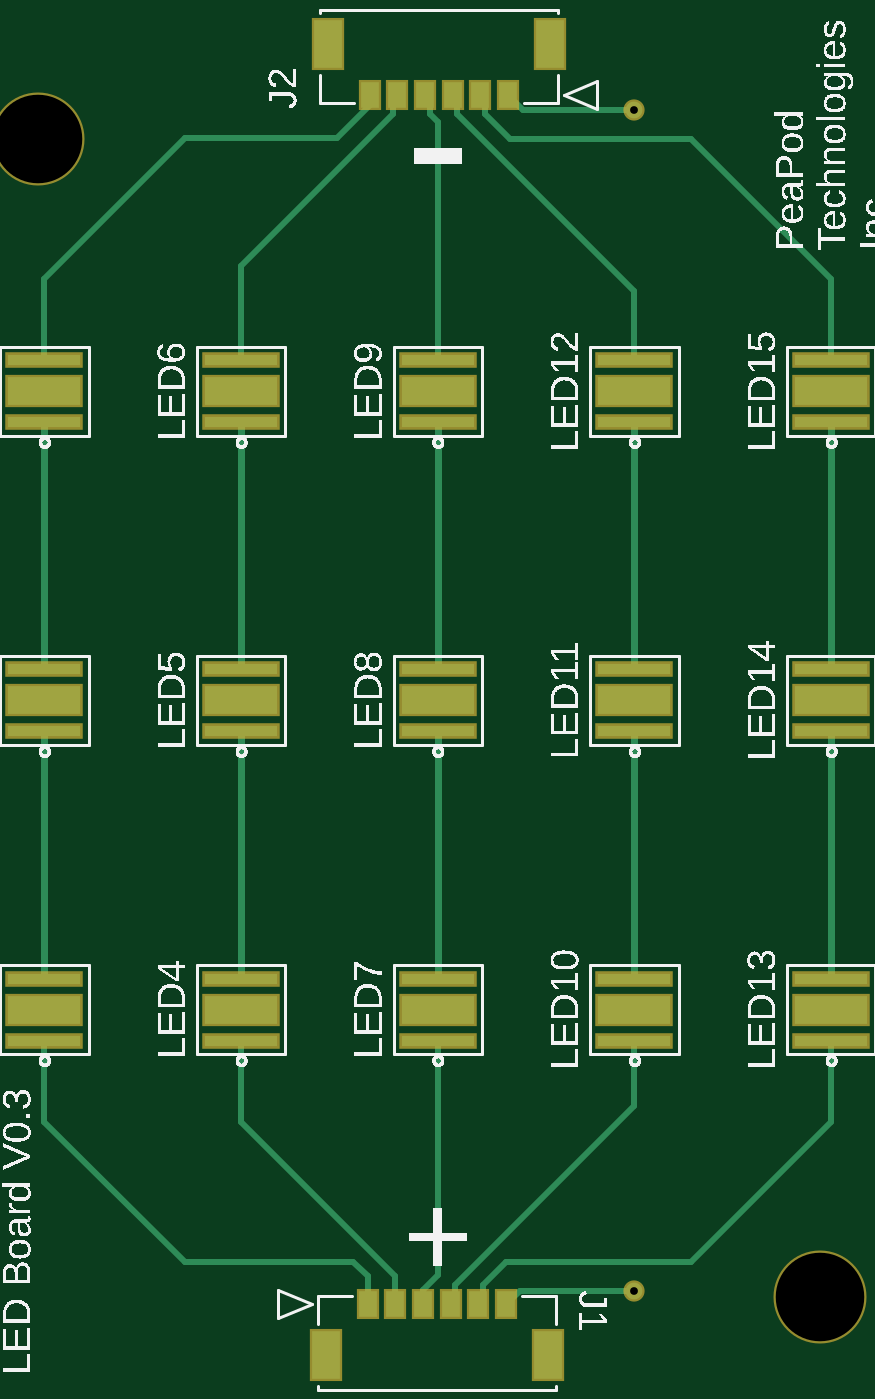
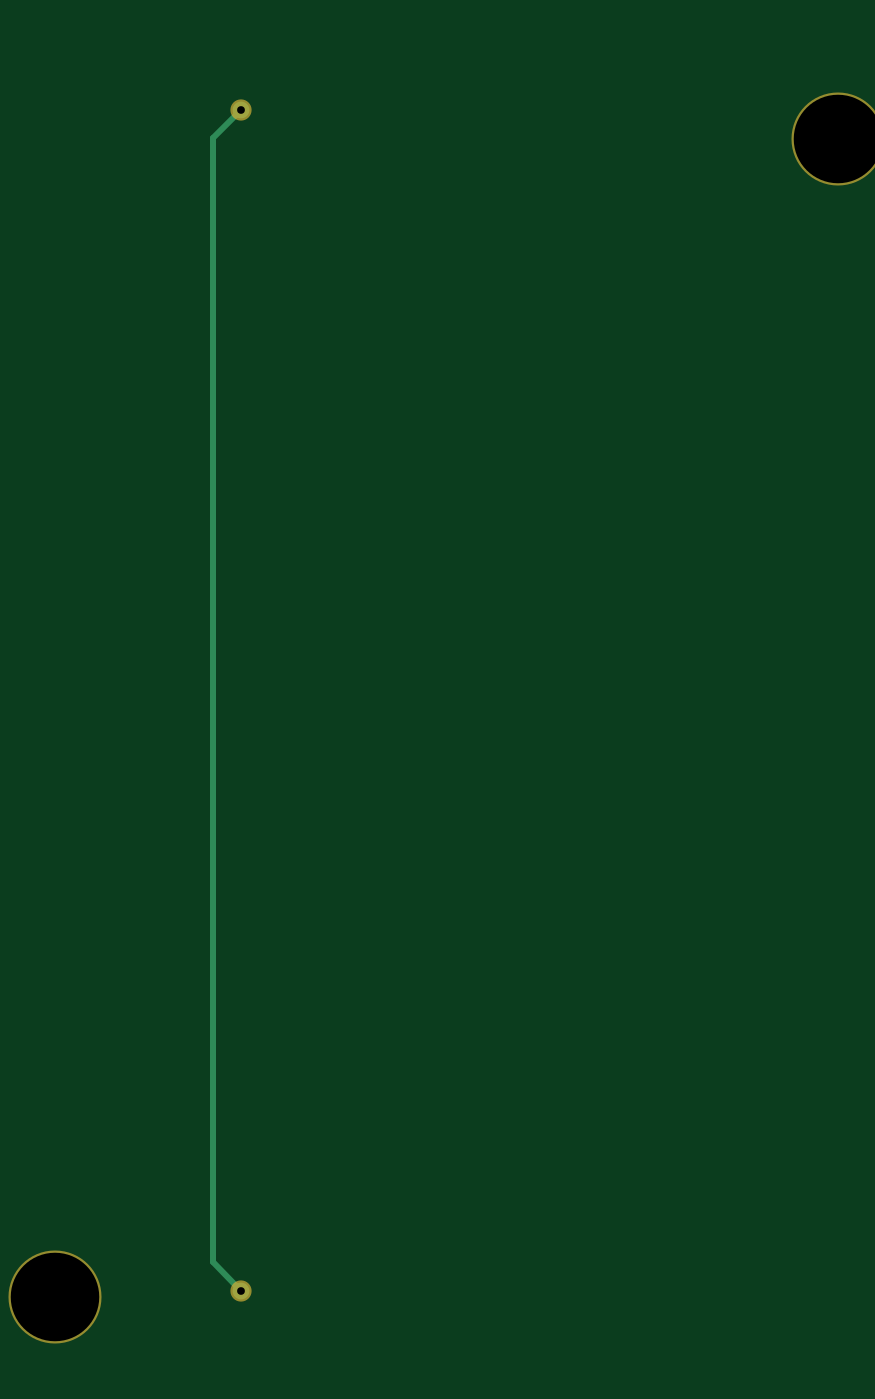
Circuit board: 6 layer files. Board 35.6 x 59.2 mm.
- bottom_copper: copper_bottom.gbr (309 bytes)
- top_copper: copper_top.gbr (3493 bytes)
- drill: drill_1_16.xln (203 bytes)
- top_silk: silkscreen_top.gbr (200637 bytes)
- bottom_mask: soldermask_bottom.gbr (288 bytes)
- top_mask: soldermask_top.gbr (1709 bytes)

=== bottom_copper: copper_bottom.gbr ===
G04 EAGLE Gerber RS-274X export*
G75*
%MOMM*%
%FSLAX34Y34*%
%LPD*%
%INBottom Copper*%
%IPPOS*%
%AMOC8*
5,1,8,0,0,1.08239X$1,22.5*%
G01*
G04 Define Apertures*
%ADD10C,0.756400*%
%ADD11C,0.254000*%
D10*
X304800Y76200D03*
D11*
X317500Y88900D01*
X317500Y596900D01*
X304800Y609600D01*
D10*
X304800Y609600D03*
M02*

=== top_copper: copper_top.gbr ===
G04 EAGLE Gerber RS-274X export*
G75*
%MOMM*%
%FSLAX34Y34*%
%LPD*%
%INTop Copper*%
%IPPOS*%
%AMOC8*
5,1,8,0,0,1.08239X$1,22.5*%
G01*
G04 Define Apertures*
%ADD10R,3.300000X0.500000*%
%ADD11R,3.300000X1.300000*%
%ADD12R,0.800000X1.200000*%
%ADD13R,1.300000X2.150000*%
%ADD14C,0.254000*%
%ADD15C,0.304800*%
%ADD16C,0.756400*%
D10*
X38100Y189200D03*
X38100Y217200D03*
D11*
X38100Y203200D03*
D10*
X38100Y328900D03*
X38100Y356900D03*
D11*
X38100Y342900D03*
D10*
X38100Y468600D03*
X38100Y496600D03*
D11*
X38100Y482600D03*
D10*
X127000Y189200D03*
X127000Y217200D03*
D11*
X127000Y203200D03*
D10*
X127000Y328900D03*
X127000Y356900D03*
D11*
X127000Y342900D03*
D10*
X127000Y468600D03*
X127000Y496600D03*
D11*
X127000Y482600D03*
D10*
X304800Y189200D03*
X304800Y217200D03*
D11*
X304800Y203200D03*
D10*
X304800Y328900D03*
X304800Y356900D03*
D11*
X304800Y342900D03*
D10*
X304800Y468600D03*
X304800Y496600D03*
D11*
X304800Y482600D03*
D10*
X393700Y189200D03*
X393700Y217200D03*
D11*
X393700Y203200D03*
D10*
X393700Y328900D03*
X393700Y356900D03*
D11*
X393700Y342900D03*
D10*
X393700Y468600D03*
X393700Y496600D03*
D11*
X393700Y482600D03*
D10*
X215900Y189200D03*
X215900Y217200D03*
D11*
X215900Y203200D03*
D10*
X215900Y328900D03*
X215900Y356900D03*
D11*
X215900Y342900D03*
D10*
X215900Y468600D03*
X215900Y496600D03*
D11*
X215900Y482600D03*
D12*
X184150Y70022D03*
X196650Y70022D03*
X209150Y70022D03*
X221650Y70022D03*
X234150Y70022D03*
X246650Y70022D03*
D13*
X165150Y47072D03*
X265650Y47072D03*
D12*
X247650Y616540D03*
X235150Y616540D03*
X222650Y616540D03*
X210150Y616540D03*
X197650Y616540D03*
X185150Y616540D03*
D13*
X266650Y639490D03*
X166150Y639490D03*
D14*
X38100Y189200D02*
X38100Y152400D01*
X101600Y88900D01*
X177800Y88900D01*
X184150Y82550D01*
X184150Y70022D01*
X196650Y70022D02*
X196650Y82750D01*
X127000Y152400D01*
X127000Y189200D01*
X215900Y189200D02*
X215900Y83252D01*
X209150Y76502D02*
X209150Y70022D01*
X209150Y76502D02*
X215900Y83252D01*
X223800Y72172D02*
X221650Y70022D01*
X223800Y72172D02*
X223800Y78652D01*
X304800Y159652D02*
X304800Y189200D01*
X304800Y159652D02*
X223800Y78652D01*
X234150Y70022D02*
X236300Y72172D01*
X236300Y78652D01*
X246548Y88900D01*
X330200Y88900D01*
X393700Y152400D01*
X393700Y189200D01*
X393700Y496600D02*
X393700Y533400D01*
X248640Y596570D02*
X237300Y607910D01*
X330530Y596570D02*
X393700Y533400D01*
X330530Y596570D02*
X248640Y596570D01*
X237300Y614390D02*
X235150Y616540D01*
X237300Y614390D02*
X237300Y607910D01*
X224800Y607910D02*
X224800Y614390D01*
X222650Y616540D01*
X304800Y527910D02*
X304800Y496600D01*
X304800Y527910D02*
X224800Y607910D01*
X215900Y604310D02*
X215900Y496600D01*
X215900Y604310D02*
X212300Y607910D01*
X212300Y614390D01*
X210150Y616540D01*
X127000Y539410D02*
X127000Y496600D01*
X195500Y607910D02*
X195500Y614390D01*
X197650Y616540D01*
X195500Y607910D02*
X127000Y539410D01*
X38100Y533400D02*
X38100Y496600D01*
X38100Y533400D02*
X101600Y596900D01*
X170180Y596900D01*
X185150Y611870D01*
X185150Y616540D01*
D15*
X38100Y328900D02*
X38100Y217200D01*
X38100Y356900D02*
X38100Y468600D01*
X127000Y328900D02*
X127000Y217200D01*
X127000Y356900D02*
X127000Y468600D01*
X304800Y328900D02*
X304800Y217200D01*
X304800Y356900D02*
X304800Y468600D01*
X393700Y328900D02*
X393700Y217200D01*
X393700Y356900D02*
X393700Y468600D01*
X215900Y328900D02*
X215900Y217200D01*
X215900Y356900D02*
X215900Y468600D01*
D14*
X252828Y76200D02*
X246650Y70022D01*
X252828Y76200D02*
X304800Y76200D01*
D16*
X304800Y76200D03*
X304800Y609600D03*
D14*
X254590Y609600D01*
X247650Y616540D01*
M02*

=== drill: drill_1_16.xln ===
M48
;GenerationSoftware,Autodesk,EAGLE,9.7.0*%
;CreationDate,2021-11-15T08:22:08Z*%
FMAT,2
ICI,OFF
METRIC,TZ,000.000
T2C0.350
T1C4.001
%
G90
M71
T1
X3505Y59665
X38881Y7313
T2
X30480Y7620
X30480Y60960
M30
=== top_silk: silkscreen_top.gbr (200637 bytes, source omitted) ===
=== bottom_mask: soldermask_bottom.gbr ===
G04 EAGLE Gerber RS-274X export*
G75*
%MOMM*%
%FSLAX34Y34*%
%LPD*%
%INSoldermask Bottom*%
%IPPOS*%
%AMOC8*
5,1,8,0,0,1.08239X$1,22.5*%
G01*
G04 Define Apertures*
%ADD10C,4.203700*%
%ADD11C,0.959600*%
D10*
X35052Y596648D03*
X388805Y73134D03*
D11*
X304800Y76200D03*
X304800Y609600D03*
M02*

=== top_mask: soldermask_top.gbr ===
G04 EAGLE Gerber RS-274X export*
G75*
%MOMM*%
%FSLAX34Y34*%
%LPD*%
%INSoldermask Top*%
%IPPOS*%
%AMOC8*
5,1,8,0,0,1.08239X$1,22.5*%
G01*
G04 Define Apertures*
%ADD10C,4.203700*%
%ADD11R,3.503200X0.703200*%
%ADD12R,3.503200X1.503200*%
%ADD13R,1.003200X1.403200*%
%ADD14R,1.503200X2.353200*%
%ADD15C,0.959600*%
D10*
X35052Y596648D03*
X388805Y73134D03*
D11*
X38100Y189200D03*
X38100Y217200D03*
D12*
X38100Y203200D03*
D11*
X38100Y328900D03*
X38100Y356900D03*
D12*
X38100Y342900D03*
D11*
X38100Y468600D03*
X38100Y496600D03*
D12*
X38100Y482600D03*
D11*
X127000Y189200D03*
X127000Y217200D03*
D12*
X127000Y203200D03*
D11*
X127000Y328900D03*
X127000Y356900D03*
D12*
X127000Y342900D03*
D11*
X127000Y468600D03*
X127000Y496600D03*
D12*
X127000Y482600D03*
D11*
X304800Y189200D03*
X304800Y217200D03*
D12*
X304800Y203200D03*
D11*
X304800Y328900D03*
X304800Y356900D03*
D12*
X304800Y342900D03*
D11*
X304800Y468600D03*
X304800Y496600D03*
D12*
X304800Y482600D03*
D11*
X393700Y189200D03*
X393700Y217200D03*
D12*
X393700Y203200D03*
D11*
X393700Y328900D03*
X393700Y356900D03*
D12*
X393700Y342900D03*
D11*
X393700Y468600D03*
X393700Y496600D03*
D12*
X393700Y482600D03*
D11*
X215900Y189200D03*
X215900Y217200D03*
D12*
X215900Y203200D03*
D11*
X215900Y328900D03*
X215900Y356900D03*
D12*
X215900Y342900D03*
D11*
X215900Y468600D03*
X215900Y496600D03*
D12*
X215900Y482600D03*
D13*
X184150Y70022D03*
X196650Y70022D03*
X209150Y70022D03*
X221650Y70022D03*
X234150Y70022D03*
X246650Y70022D03*
D14*
X165150Y47072D03*
X265650Y47072D03*
D13*
X247650Y616540D03*
X235150Y616540D03*
X222650Y616540D03*
X210150Y616540D03*
X197650Y616540D03*
X185150Y616540D03*
D14*
X266650Y639490D03*
X166150Y639490D03*
D15*
X304800Y76200D03*
X304800Y609600D03*
M02*
